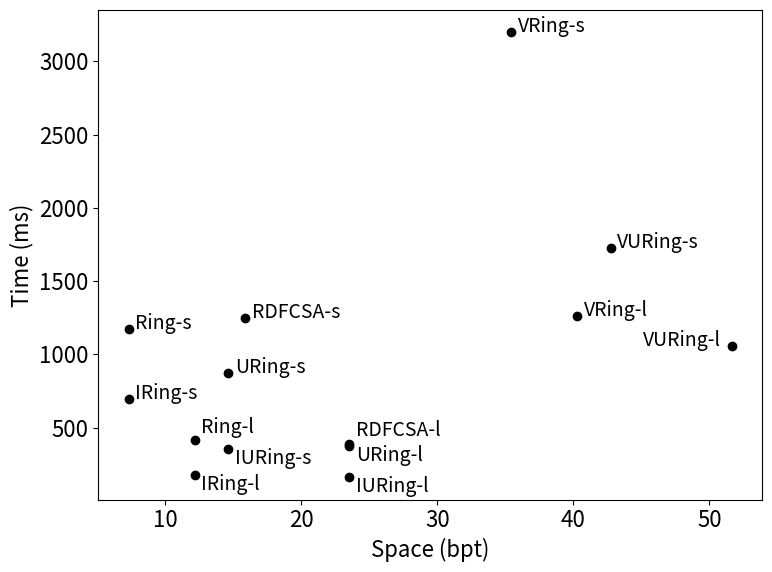

This chart was generated by the following Python code:
import pandas as pd
import numpy as np
import matplotlib.pyplot as plt
import sys



plt.rcParams.update({'font.size': 16})


bpt = [12.15, 7.30, 12.15, 7.30, 23.53, 14.61, 23.53, 14.61, 40.28, 35.42, 51.65, 42.74, 23.54, 15.85]
times = [414, 1173, 176, 696, 373, 872, 161, 353, 1265, 3198, 1059, 1727, 390, 1248]

labels = ['Ring-l', 'Ring-s', 'IRing-l', 'IRing-s', 'URing-l', 'URing-s', 'IURing-l', 'IURing-s', 'VRing-l', 
'VRing-s', 'VURing-l', 'VURing-s', 'RDFCSA-l', 'RDFCSA-s']

plt.figure(figsize=(8,6))
plt.scatter(bpt, times, c='black')
for i, txt in enumerate(labels):
	if txt in ['IURing-s', 'URing-l', 'IRing-l', 'IURing-l']:
		plt.annotate(txt, (bpt[i]+0.5, times[i]-100), fontsize=14)
	elif txt in ['Ring-l', 'RDFCSA-l']:
		plt.annotate(txt, (bpt[i]+0.5, times[i]+50), fontsize=14)
	elif txt in ['VURing-l']:
		plt.annotate(txt, (bpt[i]-6.5, times[i]), fontsize=14)
	else:
		plt.annotate(txt, (bpt[i]+0.5, times[i]), fontsize=14)

plt.ylabel("Time (ms)")
plt.xlabel("Space (bpt)")
plt.tight_layout()

plt.savefig('space-time.pdf', bbox_inches ="tight")
